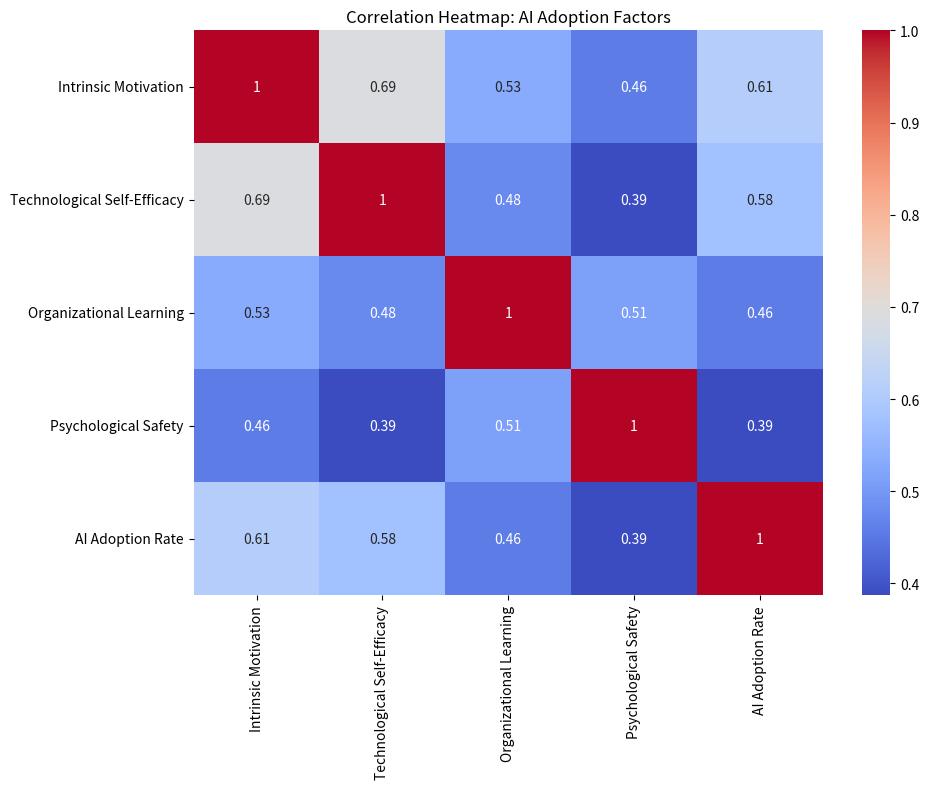

The script that saved this image:
import seaborn as sns
import matplotlib.pyplot as plt
import numpy as np

# Simulated correlation matrix based on extracted data
correlation_matrix = np.array([
    [1.0, 0.687, 0.532, 0.456, 0.612],
    [0.687, 1.0, 0.476, 0.387, 0.578],
    [0.532, 0.476, 1.0, 0.512, 0.456],
    [0.456, 0.387, 0.512, 1.0, 0.387],
    [0.612, 0.578, 0.456, 0.387, 1.0]
])

labels = [
    'Intrinsic Motivation', 
    'Technological Self-Efficacy', 
    'Organizational Learning', 
    'Psychological Safety', 
    'AI Adoption Rate'
]

plt.figure(figsize=(10, 8))
heatmap = sns.heatmap(
    correlation_matrix, 
    annot=True, 
    cmap='coolwarm', 
    xticklabels=labels, 
    yticklabels=labels
)
plt.title('Correlation Heatmap: AI Adoption Factors')
plt.tight_layout()
plt.show()